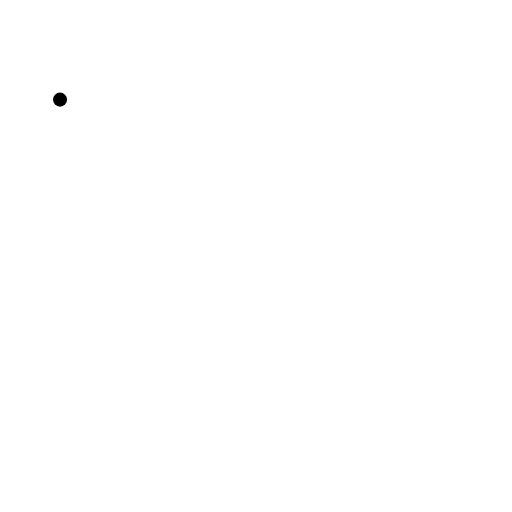
t = 0.00 s
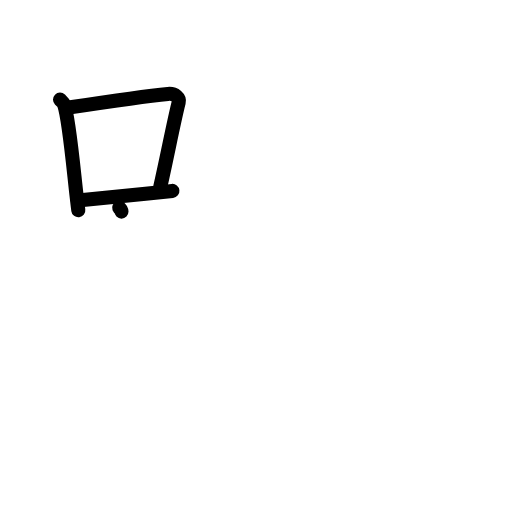
t = 3.13 s
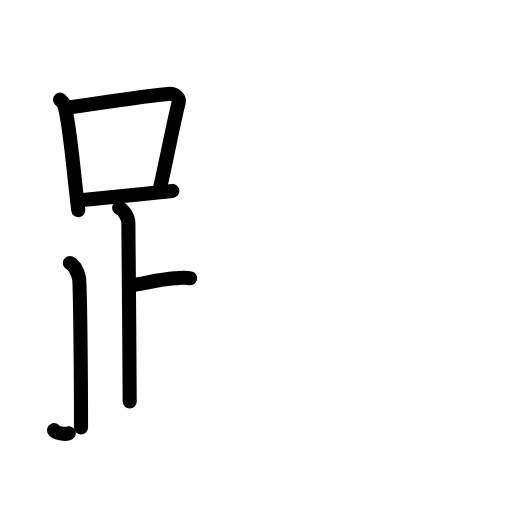
t = 6.38 s
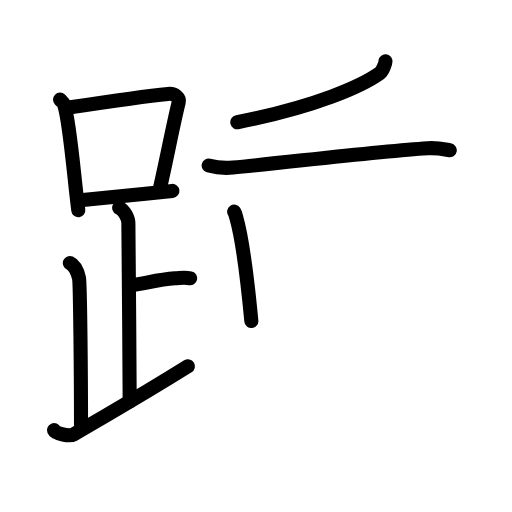
t = 9.63 s
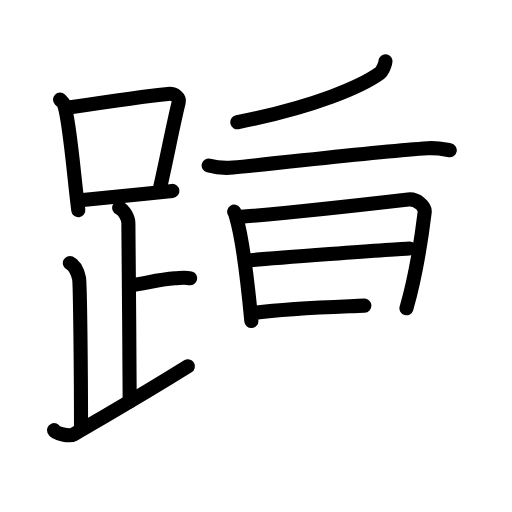
t = 12.75 s
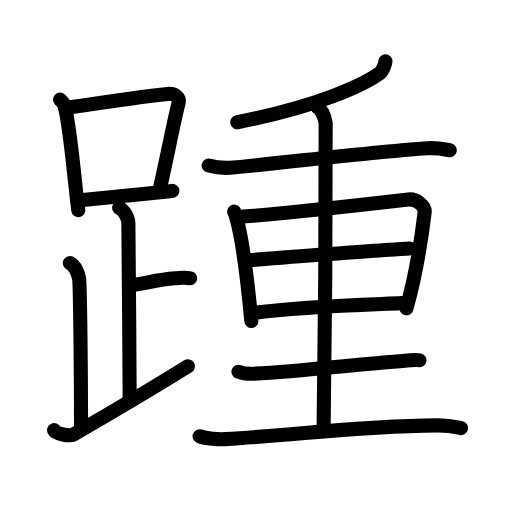
t = 16.00 s

The animated SVG that drew these frames (rendered in a browser with its animation timeline set to each time). Animation: 49 SMIL elements (animate=49); one cycle of 16.00 s.

<?xml version="1.0" encoding="UTF-8"?>
<!--
AniKanjiVG is licensed by CC-BY-SA Paul C. Sommerhoff (https://bitbucket.org/sommerhoff/anikanjivg).
AniKanjiVG uses KanjiVG which is licensed by CC-BY-SA Ulrich Apel (http://kanjivg.tagaini.net).
See also http://creativecommons.org/licenses/by-sa/3.0/
-->
<svg xmlns:kvg='http://kanjivg.tagaini.net' xmlns='http://www.w3.org/2000/svg' width='109' height='109' viewBox='0 0 109 109' style='fill:none;stroke:#000000;stroke-width:3;stroke-linecap:round;stroke-linejoin:round;' id="kvg:kanji_08e35"><g id="kvg:08e35" kvg:element="踵"><g id="kvg:08e35-g1" kvg:element="足" kvg:position="left" kvg:radical="general"><g id="kvg:08e35-g2" kvg:element="口"><path id="kvg:08e35-s1" kvg:type="㇑" d="M12.78,21.21c0.35,0.34,0.7,0.62,0.86,1.05c1.21,3.38,2.21,16.42,3.03,22.49"><animate attributeName="d" begin="0.0s" dur="0.5s" from="M12.78,21.21C12.78,21.21,12.78,21.21,12.78,21.21" to="M12.78,21.21c0.35,0.34,0.7,0.62,0.86,1.05" />
<animate attributeName="d" begin="0.5s" dur="0.5s" from="M12.78,21.21c0.35,0.34,0.7,0.62,0.86,1.05c0,0,0,0,0,0,0" to="M12.78,21.21c0.35,0.34,0.7,0.62,0.86,1.05c1.21,3.38,2.21,16.42,3.03,22.49" />
</path>
<path id="kvg:08e35-s2" kvg:type="㇕b" d="M14.61,22.9c9.14-1.4,16.79-2.5,21.13-2.91c1.58-0.15,2.54,0.89,2.31,1.77c-1.04,4.06-2.55,11.99-3.93,18"><animate attributeName="d" begin="1.0s" dur="0.3333333333333333s" from="M14.61,22.9C14.61,22.9,14.61,22.9,14.61,22.9" to="M14.61,22.9c9.14-1.4,16.79-2.5,21.13-2.91" />
<animate attributeName="d" begin="1.3333333333333333s" dur="0.3333333333333333s" from="M14.61,22.9c9.14-1.4,16.79-2.5,21.13-2.91c0,0,0,0,0,0,0" to="M14.61,22.9c9.14-1.4,16.79-2.5,21.13-2.91c1.58-0.15,2.54,0.89,2.31,1.77" />
<animate attributeName="d" begin="1.6666666666666665s" dur="0.3333333333333333s" from="M14.61,22.9c9.14-1.4,16.79-2.5,21.13-2.91c1.58-0.15,2.54,0.89,2.31,1.77c0,0,0,0,0,0,0" to="M14.61,22.9c9.14-1.4,16.79-2.5,21.13-2.91c1.58-0.15,2.54,0.89,2.31,1.77c-1.04,4.06-2.55,11.99-3.93,18" />
<animate attributeName="d" begin="0s" dur="1.0s" from="M-100,-100" to="M-100,-100" />
</path>
<path id="kvg:08e35-s3" kvg:type="㇐b" d="M16.56,42.69c5.09-0.46,13.15-1.34,20.14-2.05"><animate attributeName="d" begin="2.0s" dur="1.0s" from="M16.56,42.69C16.56,42.69,16.56,42.69,16.56,42.69" to="M16.56,42.69c5.09-0.46,13.15-1.34,20.14-2.05" />
<animate attributeName="d" begin="0s" dur="2.0s" from="M-100,-100" to="M-100,-100" />
</path>
</g>
<path id="kvg:08e35-s4" kvg:type="㇑a" d="M25.37,44.24c1.09,0.5,1.96,2.23,1.96,3.25c0,5.51,0.28,28.01,0.28,38"><animate attributeName="d" begin="3.0s" dur="0.5s" from="M25.37,44.24C25.37,44.24,25.37,44.24,25.37,44.24" to="M25.37,44.24c1.09,0.5,1.96,2.23,1.96,3.25" />
<animate attributeName="d" begin="3.5s" dur="0.5s" from="M25.37,44.24c1.09,0.5,1.96,2.23,1.96,3.25c0,0,0,0,0,0,0" to="M25.37,44.24c1.09,0.5,1.96,2.23,1.96,3.25c0,5.51,0.28,28.01,0.28,38" />
<animate attributeName="d" begin="0s" dur="3.0s" from="M-100,-100" to="M-100,-100" />
</path>
<path id="kvg:08e35-s5" kvg:type="㇐b" d="M27.88,60.74c3.37-0.49,5.87-1.24,9.35-1.5c1.74-0.13,2.18-0.25,3.26,0"><animate attributeName="d" begin="4.0s" dur="0.5s" from="M27.88,60.74C27.88,60.74,27.88,60.74,27.88,60.74" to="M27.88,60.74c3.37-0.49,5.87-1.24,9.35-1.5" />
<animate attributeName="d" begin="4.5s" dur="0.5s" from="M27.88,60.74c3.37-0.49,5.87-1.24,9.35-1.5c0,0,0,0,0,0,0" to="M27.88,60.74c3.37-0.49,5.87-1.24,9.35-1.5c1.74-0.13,2.18-0.25,3.26,0" />
<animate attributeName="d" begin="0s" dur="4.0s" from="M-100,-100" to="M-100,-100" />
</path>
<path id="kvg:08e35-s6" kvg:type="㇒" d="M14.87,55.99c1.09,0.5,1.74,2.25,1.96,3.25c0.22,1,0.42,20.01,0.42,31.76"><animate attributeName="d" begin="5.0s" dur="0.5s" from="M14.87,55.99C14.87,55.99,14.87,55.99,14.87,55.99" to="M14.87,55.99c1.09,0.5,1.74,2.25,1.96,3.25" />
<animate attributeName="d" begin="5.5s" dur="0.5s" from="M14.87,55.99c1.09,0.5,1.74,2.25,1.96,3.25c0,0,0,0,0,0,0" to="M14.87,55.99c1.09,0.5,1.74,2.25,1.96,3.25c0.22,1,0.42,20.01,0.42,31.76" />
<animate attributeName="d" begin="0s" dur="5.0s" from="M-100,-100" to="M-100,-100" />
</path>
<path id="kvg:08e35-s7" kvg:type="㇀/㇏" d="M11.5,91.57c0.34,0.8,3.39,1.38,4.2,0.9C25,87,28.75,85,40,77.99"><animate attributeName="d" begin="6.0s" dur="0.5s" from="M11.5,91.57C11.5,91.57,11.5,91.57,11.5,91.57" to="M11.5,91.57c0.34,0.8,3.39,1.38,4.2,0.9" />
<animate attributeName="d" begin="6.5s" dur="0.5s" from="M11.5,91.57c0.34,0.8,3.39,1.38,4.2,0.9c0,0,0,0,0,0,0" to="M11.5,91.57c0.34,0.8,3.39,1.38,4.2,0.9C25,87,28.75,85,40,77.99" />
<animate attributeName="d" begin="0s" dur="6.0s" from="M-100,-100" to="M-100,-100" />
</path>
</g>
<g id="kvg:08e35-g3" kvg:element="重" kvg:position="right"><g id="kvg:08e35-g4" kvg:element="千" kvg:part="1"><g id="kvg:08e35-g5" kvg:element="丿"><path id="kvg:08e35-s8" kvg:type="㇒" d="M82.06,13.05c0.09,0.35-0.69,2.17-1.19,2.52c-3.81,2.73-13.48,7.1-30.35,10.46"><animate attributeName="d" begin="7.0s" dur="0.5s" from="M82.06,13.05C82.06,13.05,82.06,13.05,82.06,13.05" to="M82.06,13.05c0.09,0.35-0.69,2.17-1.19,2.52" />
<animate attributeName="d" begin="7.5s" dur="0.5s" from="M82.06,13.05c0.09,0.35-0.69,2.17-1.19,2.52c0,0,0,0,0,0,0" to="M82.06,13.05c0.09,0.35-0.69,2.17-1.19,2.52c-3.81,2.73-13.48,7.1-30.35,10.46" />
<animate attributeName="d" begin="0s" dur="7.0s" from="M-100,-100" to="M-100,-100" />
</path>
</g>
<g id="kvg:08e35-g6" kvg:element="十" kvg:part="1"><path id="kvg:08e35-s9" kvg:type="㇐" d="M44.42,35.24c1.34,0.36,3.82,0.55,5.15,0.43c10.26-0.93,30.58-3.43,41.48-4.11c2.24-0.14,3.58,0.23,4.7,0.42"><animate attributeName="d" begin="8.0s" dur="0.3333333333333333s" from="M44.42,35.24C44.42,35.24,44.42,35.24,44.42,35.24" to="M44.42,35.24c1.34,0.36,3.82,0.55,5.15,0.43" />
<animate attributeName="d" begin="8.333333333333334s" dur="0.3333333333333333s" from="M44.42,35.24c1.34,0.36,3.82,0.55,5.15,0.43c0,0,0,0,0,0,0" to="M44.42,35.24c1.34,0.36,3.82,0.55,5.15,0.43c10.26-0.93,30.58-3.43,41.48-4.11" />
<animate attributeName="d" begin="8.666666666666666s" dur="0.3333333333333333s" from="M44.42,35.24c1.34,0.36,3.82,0.55,5.15,0.43c10.26-0.93,30.58-3.43,41.48-4.11c0,0,0,0,0,0,0" to="M44.42,35.24c1.34,0.36,3.82,0.55,5.15,0.43c10.26-0.93,30.58-3.43,41.48-4.11c2.24-0.14,3.58,0.23,4.7,0.42" />
<animate attributeName="d" begin="0s" dur="8.0s" from="M-100,-100" to="M-100,-100" />
</path>
</g>
</g>
<g id="kvg:08e35-g7" kvg:element="里"><path id="kvg:08e35-s10" kvg:type="㇑" d="M49.85,45.06c0.28,0.43,0.29,0.72,0.45,1.25c1.27,4.39,2.44,13.92,3.21,22.04"><animate attributeName="d" begin="9.0s" dur="0.5s" from="M49.85,45.06C49.85,45.06,49.85,45.06,49.85,45.06" to="M49.85,45.06c0.28,0.43,0.29,0.72,0.45,1.25" />
<animate attributeName="d" begin="9.5s" dur="0.5s" from="M49.85,45.06c0.28,0.43,0.29,0.72,0.45,1.25c0,0,0,0,0,0,0" to="M49.85,45.06c0.28,0.43,0.29,0.72,0.45,1.25c1.27,4.39,2.44,13.92,3.21,22.04" />
<animate attributeName="d" begin="0s" dur="9.0s" from="M-100,-100" to="M-100,-100" />
</path>
<path id="kvg:08e35-s11" kvg:type="㇕a" d="M50.68,46.2c10-0.76,28.78-2.87,36.23-3.73c1.84-0.21,3.64,1.49,3.5,2.68c-0.53,4.36-1.9,13.6-3.88,20.48"><animate attributeName="d" begin="10.0s" dur="0.3333333333333333s" from="M50.68,46.2C50.68,46.2,50.68,46.2,50.68,46.2" to="M50.68,46.2c10-0.76,28.78-2.87,36.23-3.73" />
<animate attributeName="d" begin="10.333333333333334s" dur="0.3333333333333333s" from="M50.68,46.2c10-0.76,28.78-2.87,36.23-3.73c0,0,0,0,0,0,0" to="M50.68,46.2c10-0.76,28.78-2.87,36.23-3.73c1.84-0.21,3.64,1.49,3.5,2.68" />
<animate attributeName="d" begin="10.666666666666666s" dur="0.3333333333333333s" from="M50.68,46.2c10-0.76,28.78-2.87,36.23-3.73c1.84-0.21,3.64,1.49,3.5,2.68c0,0,0,0,0,0,0" to="M50.68,46.2c10-0.76,28.78-2.87,36.23-3.73c1.84-0.21,3.64,1.49,3.5,2.68c-0.53,4.36-1.9,13.6-3.88,20.48" />
<animate attributeName="d" begin="0s" dur="10.0s" from="M-100,-100" to="M-100,-100" />
</path>
<path id="kvg:08e35-s12" kvg:type="㇐a" d="M52.64,55.46c3.26-0.32,31.86-2.49,34.55-2.57"><animate attributeName="d" begin="11.0s" dur="1.0s" from="M52.64,55.46C52.64,55.46,52.64,55.46,52.64,55.46" to="M52.64,55.46c3.26-0.32,31.86-2.49,34.55-2.57" />
<animate attributeName="d" begin="0s" dur="11.0s" from="M-100,-100" to="M-100,-100" />
</path>
<path id="kvg:08e35-s13" kvg:type="㇐a" d="M53.66,66.65c10.63-1.4,21.94-1.69,31.88-2.11"><animate attributeName="d" begin="12.0s" dur="1.0s" from="M53.66,66.65C53.66,66.65,53.66,66.65,53.66,66.65" to="M53.66,66.65c10.63-1.4,21.94-1.69,31.88-2.11" />
<animate attributeName="d" begin="0s" dur="12.0s" from="M-100,-100" to="M-100,-100" />
</path>
<g id="kvg:08e35-g8" kvg:element="千" kvg:part="2"><g id="kvg:08e35-g9" kvg:element="十" kvg:part="2"><path id="kvg:08e35-s14" kvg:type="㇑" d="M67.65,22.86c0.94,0.54,1.5,2.33,1.68,3.34c0.18,1.02-0.23,58.95-0.44,65.26"><animate attributeName="d" begin="13.0s" dur="0.5s" from="M67.65,22.86C67.65,22.86,67.65,22.86,67.65,22.86" to="M67.65,22.86c0.94,0.54,1.5,2.33,1.68,3.34" />
<animate attributeName="d" begin="13.5s" dur="0.5s" from="M67.65,22.86c0.94,0.54,1.5,2.33,1.68,3.34c0,0,0,0,0,0,0" to="M67.65,22.86c0.94,0.54,1.5,2.33,1.68,3.34c0.18,1.02-0.23,58.95-0.44,65.26" />
<animate attributeName="d" begin="0s" dur="13.0s" from="M-100,-100" to="M-100,-100" />
</path>
</g>
</g>
<path id="kvg:08e35-s15" kvg:type="㇐" d="M50.77,79.13c0.86,0.35,2.45,0.46,3.32,0.42C64.75,79,76.1,77.5,86.26,76.79c1.44-0.1,2.31-0.28,3.03-0.1"><animate attributeName="d" begin="14.0s" dur="0.3333333333333333s" from="M50.77,79.13C50.77,79.13,50.77,79.13,50.77,79.13" to="M50.77,79.13c0.86,0.35,2.45,0.46,3.32,0.42" />
<animate attributeName="d" begin="14.333333333333334s" dur="0.3333333333333333s" from="M50.77,79.13c0.86,0.35,2.45,0.46,3.32,0.42c0,0,0,0,0,0,0" to="M50.77,79.13c0.86,0.35,2.45,0.46,3.32,0.42C64.75,79,76.1,77.5,86.26,76.79" />
<animate attributeName="d" begin="14.666666666666666s" dur="0.3333333333333333s" from="M50.77,79.13c0.86,0.35,2.45,0.46,3.32,0.42C64.75,79,76.1,77.5,86.26,76.79c0,0,0,0,0,0,0" to="M50.77,79.13c0.86,0.35,2.45,0.46,3.32,0.42C64.75,79,76.1,77.5,86.26,76.79c1.44-0.1,2.31-0.28,3.03-0.1" />
<animate attributeName="d" begin="0s" dur="14.0s" from="M-100,-100" to="M-100,-100" />
</path>
<path id="kvg:08e35-s16" kvg:type="㇐" d="M42.48,92.87c1.42,0.5,4.04,0.69,5.46,0.61c16.87-0.97,26.75-2.72,45.22-2.92c2.38-0.02,3.8,0.32,4.99,0.58"><animate attributeName="d" begin="15.0s" dur="0.3333333333333333s" from="M42.48,92.87C42.48,92.87,42.48,92.87,42.48,92.87" to="M42.48,92.87c1.42,0.5,4.04,0.69,5.46,0.61" />
<animate attributeName="d" begin="15.333333333333334s" dur="0.3333333333333333s" from="M42.48,92.87c1.42,0.5,4.04,0.69,5.46,0.61c0,0,0,0,0,0,0" to="M42.48,92.87c1.42,0.5,4.04,0.69,5.46,0.61c16.87-0.97,26.75-2.72,45.22-2.92" />
<animate attributeName="d" begin="15.666666666666666s" dur="0.3333333333333333s" from="M42.48,92.87c1.42,0.5,4.04,0.69,5.46,0.61c16.87-0.97,26.75-2.72,45.22-2.92c0,0,0,0,0,0,0" to="M42.48,92.87c1.42,0.5,4.04,0.69,5.46,0.61c16.87-0.97,26.75-2.72,45.22-2.92c2.38-0.02,3.8,0.32,4.99,0.58" />
<animate attributeName="d" begin="0s" dur="15.0s" from="M-100,-100" to="M-100,-100" />
</path>
</g>
</g>
</g>
</svg>
